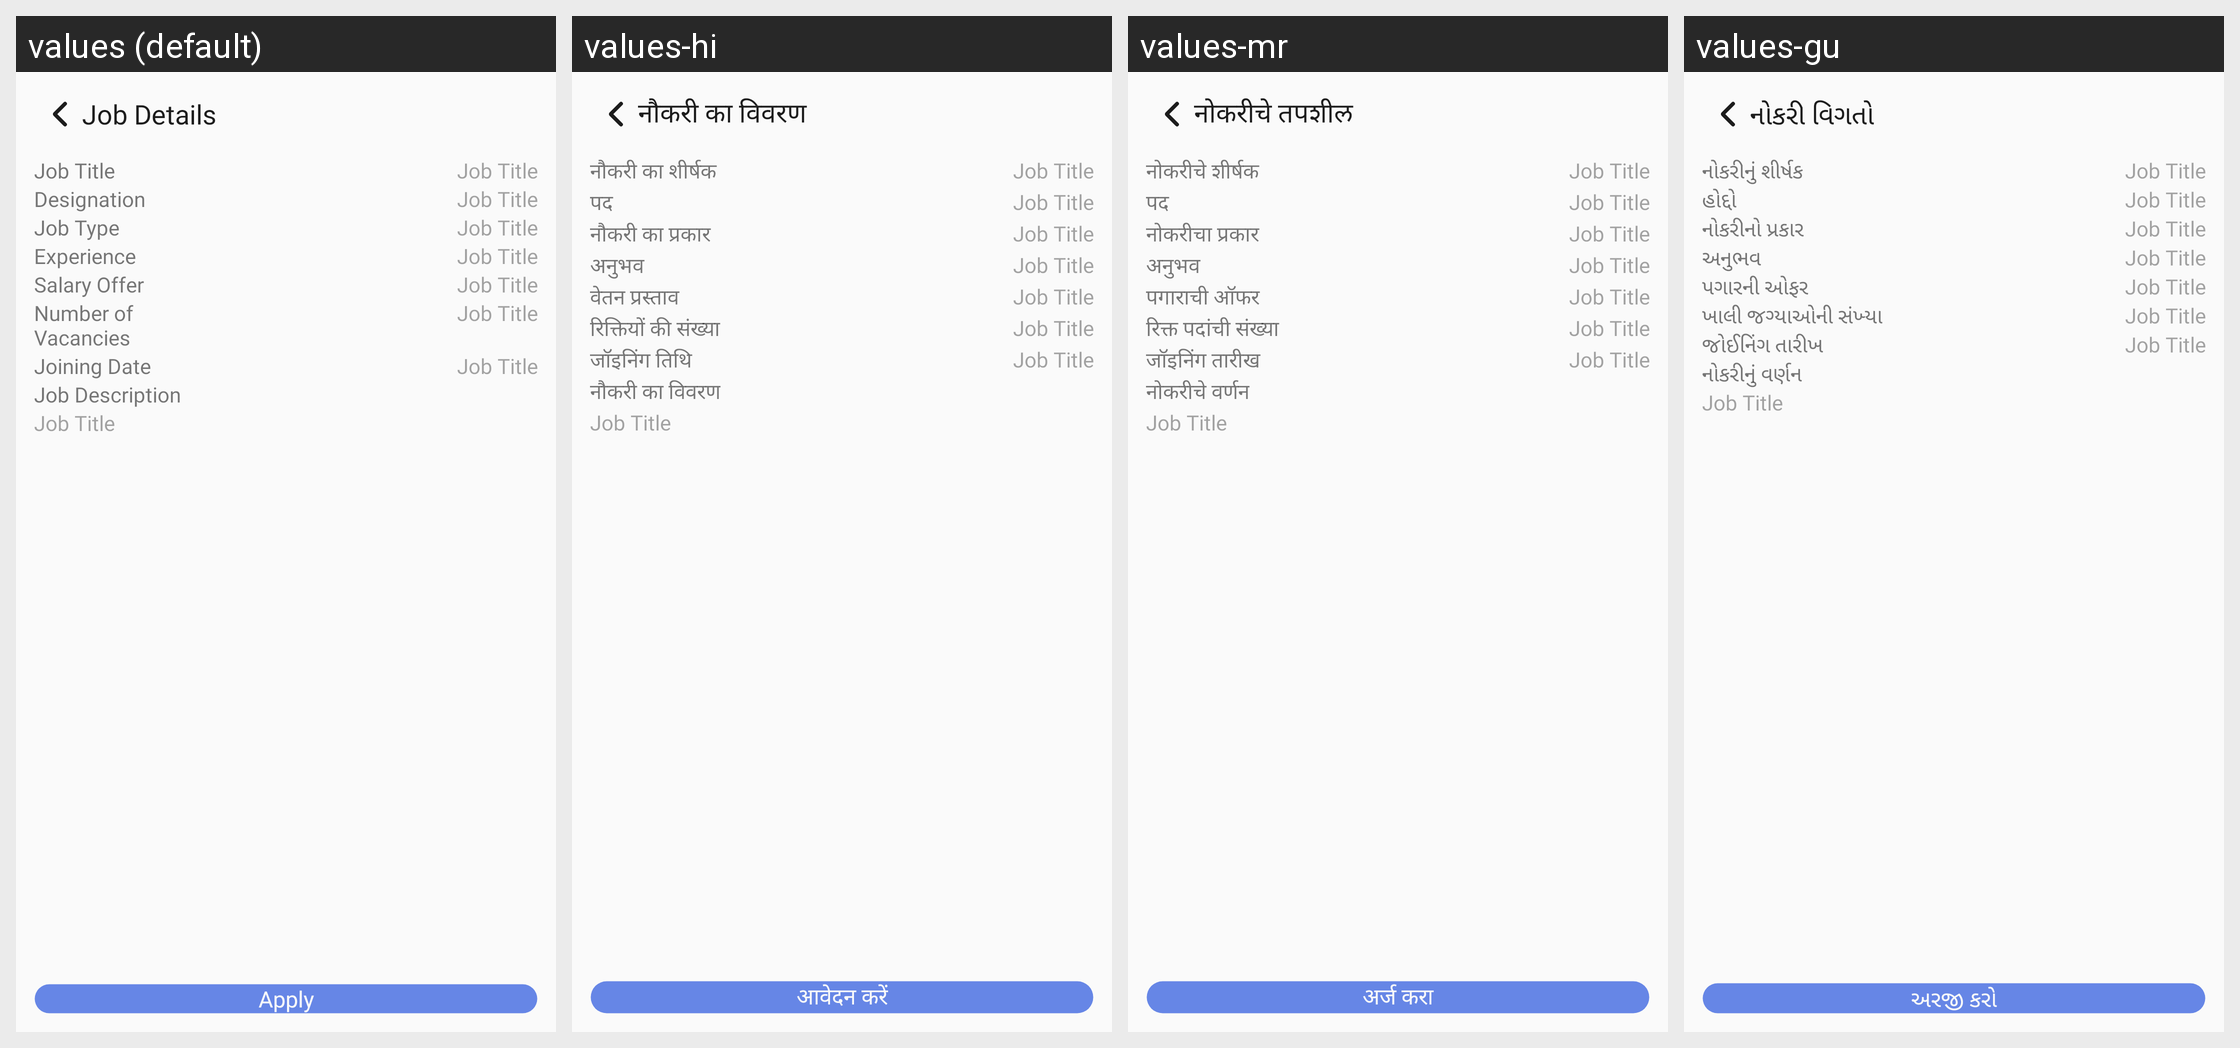

The same Android screen rendered under several of its app's locales, left to right. List the strings drawn on it with the default value and each locale's translation.
Android screen res/layout/activity_job_detail.xml rendered under 4 locales, left to right: values (default), values-hi, values-mr, values-gu. Device: Nexus 5 (rendered at 1080×1920; each locale shown at half size, 540×960, under a caption strip naming it); theme Theme.TheHotelMedia.
Other locales in the repository, not shown: values-en, values-kn, values-te.
Strings drawn on this screen, with the default value and each locale's value (text and hints the layout hard-codes, and strings that could not be matched under every locale, appear in the picture but are not listed):

job_details
  values: Job Details
  values-hi: नौकरी का विवरण
  values-mr: नोकरीचे तपशील
  values-gu: નોકરી વિગતો

job_title
  values: Job Title
  values-hi: नौकरी का शीर्षक
  values-mr: नोकरीचे शीर्षक
  values-gu: નોકરીનું શીર્ષક

designation
  values: Designation
  values-hi: पद
  values-mr: पद
  values-gu: હોદ્દો

job_type
  values: Job Type
  values-hi: नौकरी का प्रकार
  values-mr: नोकरीचा प्रकार
  values-gu: નોકરીનો પ્રકાર

experience
  values: Experience
  values-hi: अनुभव
  values-mr: अनुभव
  values-gu: અનુભવ

salary_offer
  values: Salary Offer
  values-hi: वेतन प्रस्ताव
  values-mr: पगाराची ऑफर
  values-gu: પગારની ઓફર

number_of_vacancies
  values: Number of Vacancies
  values-hi: रिक्तियों की संख्या
  values-mr: रिक्त पदांची संख्या
  values-gu: ખાલી જગ્યાઓની સંખ્યા

joining_date
  values: Joining Date
  values-hi: जॉइनिंग तिथि
  values-mr: जॉइनिंग तारीख
  values-gu: જોઈનિંગ તારીખ

job_description
  values: Job Description
  values-hi: नौकरी का विवरण
  values-mr: नोकरीचे वर्णन
  values-gu: નોકરીનું વર્ણન

apply
  values: Apply
  values-hi: आवेदन करें
  values-mr: अर्ज करा
  values-gu: અરજી કરો
